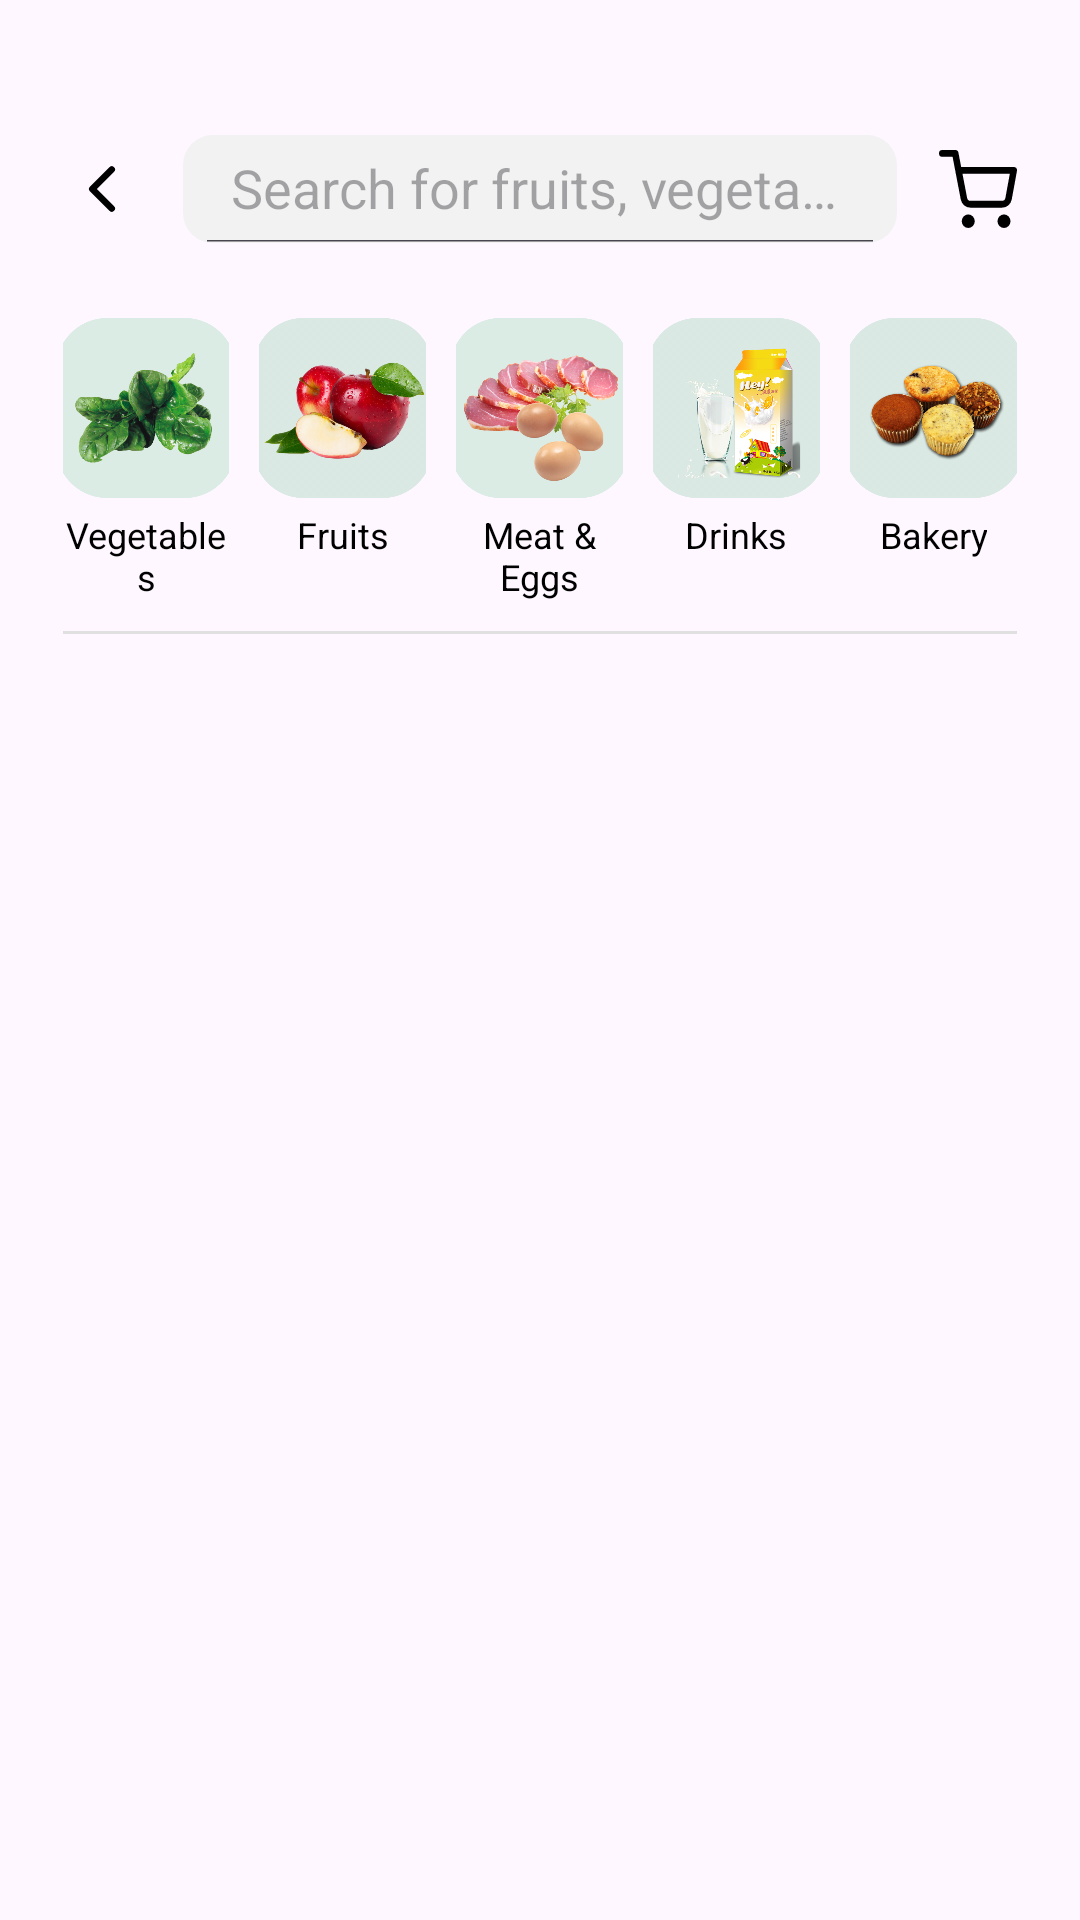

Here is an Android app screen rendered from its layout file. Give the layout XML and the strings, colors and styles it references.
<!-- AndroidManifest.xml: application theme Theme.GrocHub -->
<!-- res/layout/activity_categories.xml -->
<?xml version="1.0" encoding="utf-8"?>
<LinearLayout xmlns:android="http://schemas.android.com/apk/res/android"
    xmlns:app="http://schemas.android.com/apk/res-auto"
    xmlns:tools="http://schemas.android.com/tools"
    android:id="@+id/main"
    android:layout_width="match_parent"
    android:layout_height="match_parent"
    android:orientation="vertical"
    tools:context=".Categories">

    
    <LinearLayout
        android:layout_width="match_parent"
        android:layout_height="wrap_content"
        android:gravity="center_vertical"
        android:layout_marginHorizontal="21dp"
        android:orientation="horizontal"
        android:layout_marginTop="45dp">

        <ImageView
            android:id="@+id/back"
            android:layout_width="26dp"
            android:layout_height="26dp"
            android:layout_marginEnd="14dp"
            android:clickable="true"
            android:focusable="true"
            android:src="@drawable/back_arrow"
            android:scaleType="fitXY"
            app:tint="@color/black" />

        <FrameLayout
            android:layout_width="0dp"
            android:layout_height="36dp"
            android:layout_weight="1"
            android:layout_marginEnd="14dp">

            
            <androidx.appcompat.widget.SearchView
                android:id="@+id/search_view"
                android:layout_width="match_parent"
                android:layout_height="match_parent"
                android:background="@drawable/searchbar_catagories"
                app:closeIcon="@null"
                app:iconifiedByDefault="false"
                app:queryHint="Search for fruits, vegetables, groce..."
                app:searchIcon="@drawable/search" />

            
            <View
                android:id="@+id/search_click_overlay"
                android:layout_width="match_parent"
                android:layout_height="match_parent"
                android:clickable="true"
                android:focusable="true"
                android:background="@android:color/transparent"/>
        </FrameLayout>



        <ImageView
            android:id="@+id/iv_cart_icon"
            android:layout_width="26dp"
            android:layout_height="26dp"
            android:clickable="true"
            android:focusable="true"
            android:src="@drawable/carticon"
            android:scaleType="fitXY"
            app:tint="@color/black" />
    </LinearLayout>

    
    <LinearLayout
        android:layout_width="match_parent"
        android:layout_height="wrap_content"
        android:orientation="horizontal"
        android:gravity="center_horizontal">

        <LinearLayout
            android:layout_width="0dp"
            android:layout_height="wrap_content"
            android:id="@+id/category_vegetables"
            android:layout_weight="1"
            android:orientation="vertical"
            android:gravity="center_horizontal"
            android:clickable="true"
            android:focusable="true"
            android:layout_marginTop="25dp"
            android:layout_marginStart="21dp">
            <ImageView
                android:layout_width="60dp"
                android:layout_height="60dp"
                android:background="@drawable/categories_vegetables" />
            <TextView
                android:layout_width="wrap_content"
                android:layout_height="wrap_content"
                android:text="Vegetables"
                android:textSize="12sp"
                android:textColor="@color/black"
                android:gravity="center"
                android:layout_marginTop="4dp"/>
        </LinearLayout>

        <LinearLayout
            android:layout_width="0dp"
            android:layout_height="wrap_content"
            android:id="@+id/category_fruits"
            android:layout_weight="1"
            android:orientation="vertical"
            android:gravity="center_horizontal"
            android:layout_marginStart="10dp"
            android:clickable="true"
            android:focusable="true"
            android:layout_marginTop="25dp">
            <ImageView
                android:layout_width="60dp"
                android:layout_height="60dp"
                android:background="@drawable/categories_fruits" />
            <TextView
                android:layout_width="wrap_content"
                android:layout_height="wrap_content"
                android:text="Fruits"
                android:textSize="12sp"
                android:textColor="@color/black"
                android:gravity="center"
                android:layout_marginTop="4dp"/>
        </LinearLayout>

        <LinearLayout
            android:layout_width="0dp"
            android:layout_height="wrap_content"
            android:id="@+id/category_meat_eggs"
            android:layout_weight="1"
            android:orientation="vertical"
            android:gravity="center_horizontal"
            android:layout_marginStart="10dp"
            android:clickable="true"
            android:focusable="true"
            android:layout_marginTop="25dp">
            <ImageView
                android:layout_width="60dp"
                android:layout_height="60dp"
                android:background="@drawable/categories_meatandeggs" />
            <TextView
                android:layout_width="wrap_content"
                android:layout_height="wrap_content"
                android:text="Meat &amp; Eggs"
                android:textSize="12sp"
                android:textColor="@color/black"
                android:gravity="center"
                android:layout_marginTop="4dp"/>
        </LinearLayout>

        <LinearLayout
            android:layout_width="0dp"
            android:layout_height="wrap_content"
            android:id="@+id/category_drinks"
            android:layout_weight="1"
            android:orientation="vertical"
            android:gravity="center_horizontal"
            android:layout_marginStart="10dp"
            android:clickable="true"
            android:focusable="true"
            android:layout_marginTop="25dp">
            <ImageView
                android:layout_width="60dp"
                android:layout_height="60dp"
                android:background="@drawable/categories_drinks" />
            <TextView
                android:layout_width="wrap_content"
                android:layout_height="wrap_content"
                android:text="Drinks"
                android:textSize="12sp"
                android:textColor="@color/black"
                android:gravity="center"
                android:layout_marginTop="4dp"/>
        </LinearLayout>

        <LinearLayout
            android:layout_width="0dp"
            android:layout_height="wrap_content"
            android:id="@+id/category_bakery"
            android:layout_weight="1"
            android:orientation="vertical"
            android:gravity="center_horizontal"
            android:layout_marginStart="10dp"
            android:clickable="true"
            android:focusable="true"
            android:layout_marginTop="25dp"
            android:layout_marginEnd="21dp">
            <ImageView
                android:layout_width="60dp"
                android:layout_height="60dp"
                android:background="@drawable/categories_bakery" />
            <TextView
                android:layout_width="wrap_content"
                android:layout_height="wrap_content"
                android:text="Bakery"
                android:textSize="12sp"
                android:textColor="@color/black"
                android:gravity="center"
                android:layout_marginTop="4dp"/>
        </LinearLayout>
    </LinearLayout>

    
    <View
        android:layout_width="match_parent"
        android:layout_height="1dp"
        android:background="#E0E0E0"
        android:layout_marginTop="10dp"
        android:layout_marginHorizontal="21dp"/>

    
    <FrameLayout
        android:id="@+id/categoryFragmentContainer"
        android:layout_width="match_parent"
        android:layout_height="0dp"
        android:layout_weight="1"
        android:layout_marginTop="8dp"
        />

</LinearLayout>
<!-- resources referenced by this layout -->
<resources>
  <color name="black">#FF000000</color>
  <!-- drawable back_arrow (drawable) -->
  <vector xmlns:android="http://schemas.android.com/apk/res/android"
      android:width="24dp"
      android:height="24dp"
      android:viewportWidth="24"
      android:viewportHeight="24">
      <path
          android:strokeColor="#FF4F4F4F"
          android:strokeWidth="2"
          android:strokeLineCap="round"
          android:strokeLineJoin="round"
          android:pathData="M15 18l-6-6 6-6"/>
  </vector>
  <!-- drawable carticon (drawable) -->
  <vector xmlns:android="http://schemas.android.com/apk/res/android"
      android:width="24dp"
      android:height="23dp"
      android:viewportWidth="24"
      android:viewportHeight="23">
      <path
          android:strokeColor="#FFAEAEB2"
          android:strokeWidth="2"
          android:strokeLineCap="round"
          android:strokeLineJoin="round"
          android:pathData="M9 22c0.55 0 1-0.45 1-1s-0.45-1-1-1-1 0.45-1 1 0.45 1 1 1Z"/>
      <path
          android:strokeColor="#FFAEAEB2"
          android:strokeWidth="2"
          android:strokeLineCap="round"
          android:strokeLineJoin="round"
          android:pathData="M20 22c0.55 0 1-0.45 1-1s-0.45-1-1-1-1 0.45-1 1 0.45 1 1 1Z"/>
      <path
          android:strokeColor="#FFAEAEB2"
          android:strokeWidth="2"
          android:strokeLineCap="round"
          android:strokeLineJoin="round"
          android:pathData="M1 1h4l2.68 13.39c0.1 0.46 0.34 0.87 0.7 1.17 0.37 0.3 0.83 0.45 1.3 0.44h9.72c0.47 0 0.93-0.15 1.3-0.44 0.36-0.3 0.6-0.71 0.7-1.17L23 6H6"/>
  </vector>
  <!-- drawable categories_bakery: png bitmap (drawable, 184424 bytes) -->
  <!-- drawable categories_drinks: png bitmap (drawable, 151326 bytes) -->
  <!-- drawable categories_fruits: png bitmap (drawable, 187258 bytes) -->
  <!-- drawable categories_meatandeggs: png bitmap (drawable, 204107 bytes) -->
  <!-- drawable categories_vegetables: png bitmap (drawable, 182036 bytes) -->
  <!-- drawable searchbar_catagories (drawable) -->
  <?xml version="1.0" encoding="UTF-8"?>
  <shape
      xmlns:android="http://schemas.android.com/apk/res/android">
      <solid
          android:color="#F2F2F2"
          />
      <corners
          android:radius="10dp"
          />
  </shape>
  <style name="Theme.GrocHub" parent="Base.Theme.GrocHub" />
  <style name="Base.Theme.GrocHub" parent="Theme.Material3.DayNight.NoActionBar">
          
          
      </style>
</resources>
